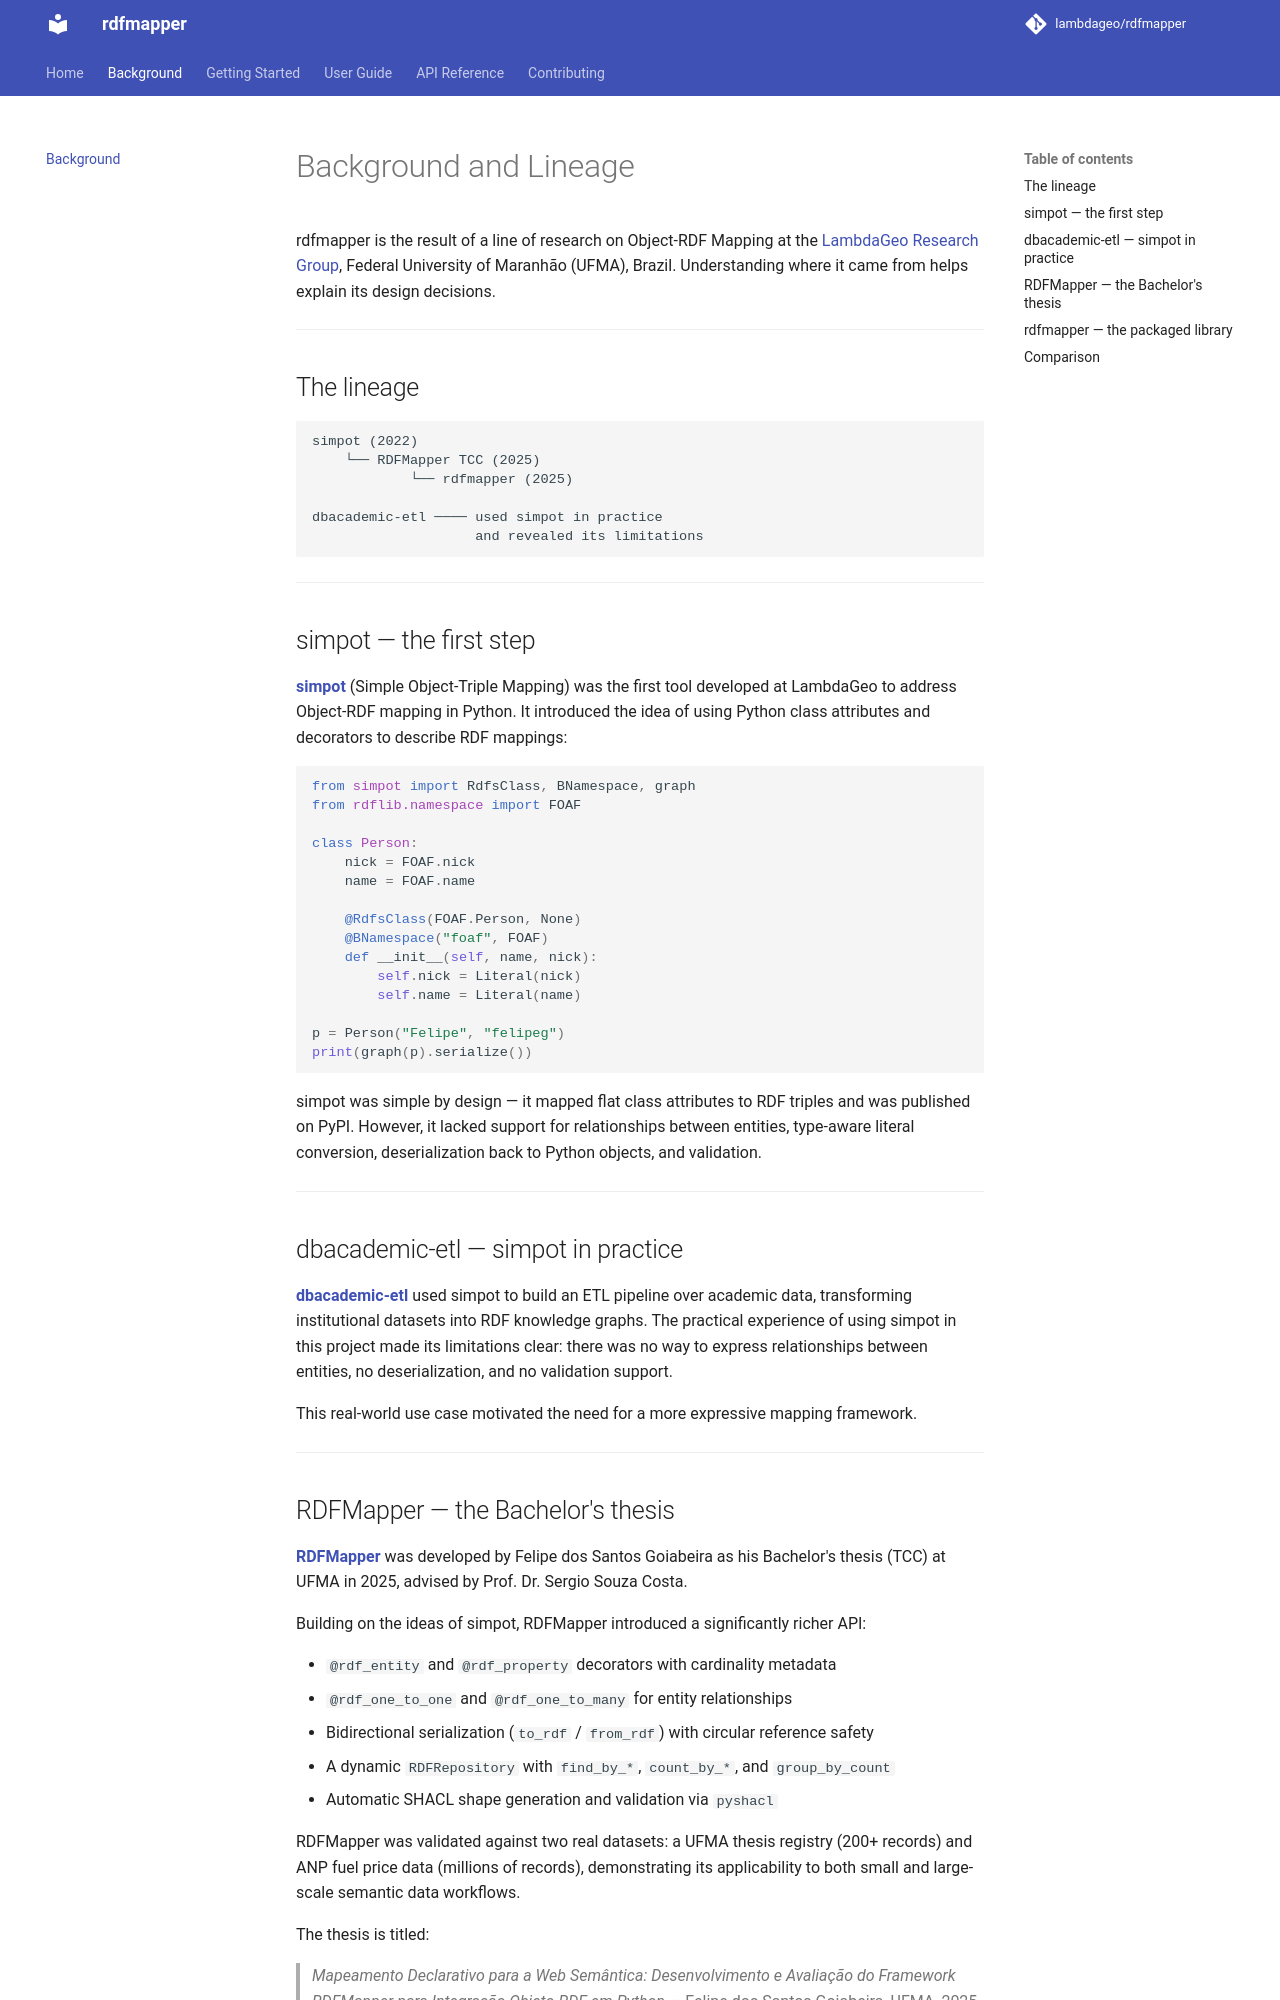

repository: LambdaGeo/rdfmapper · page: background/index.html · generator: mkdocs

# Background and Lineage

rdfmapper is the result of a line of research on Object-RDF Mapping at the
[LambdaGeo Research Group](https://github.com/LambdaGeo), Federal University of
Maranhão (UFMA), Brazil. Understanding where it came from helps explain its design
decisions.

---

## The lineage

```
simpot (2022)
    └── RDFMapper TCC (2025)
            └── rdfmapper (2025)

dbacademic-etl ──── used simpot in practice
                    and revealed its limitations
```

---

## simpot — the first step

**[simpot](https://github.com/LambdaGeo/simpot)** (Simple Object-Triple Mapping)
was the first tool developed at LambdaGeo to address Object-RDF mapping in Python.
It introduced the idea of using Python class attributes and decorators to describe
RDF mappings:

```python
from simpot import RdfsClass, BNamespace, graph
from rdflib.namespace import FOAF

class Person:
    nick = FOAF.nick
    name = FOAF.name

    @RdfsClass(FOAF.Person, None)
    @BNamespace("foaf", FOAF)
    def __init__(self, name, nick):
        self.nick = Literal(nick)
        self.name = Literal(name)

p = Person("Felipe", "felipeg")
print(graph(p).serialize())
```

simpot was simple by design — it mapped flat class attributes to RDF triples and
was published on PyPI. However, it lacked support for relationships between entities,
type-aware literal conversion, deserialization back to Python objects, and validation.

---

## dbacademic-etl — simpot in practice

**[dbacademic-etl](https://github.com/LambdaGeo/dbacademic-etl)** used simpot to
build an ETL pipeline over academic data, transforming institutional datasets into
RDF knowledge graphs. The practical experience of using simpot in this project made
its limitations clear: there was no way to express relationships between entities,
no deserialization, and no validation support.

This real-world use case motivated the need for a more expressive mapping framework.

---
